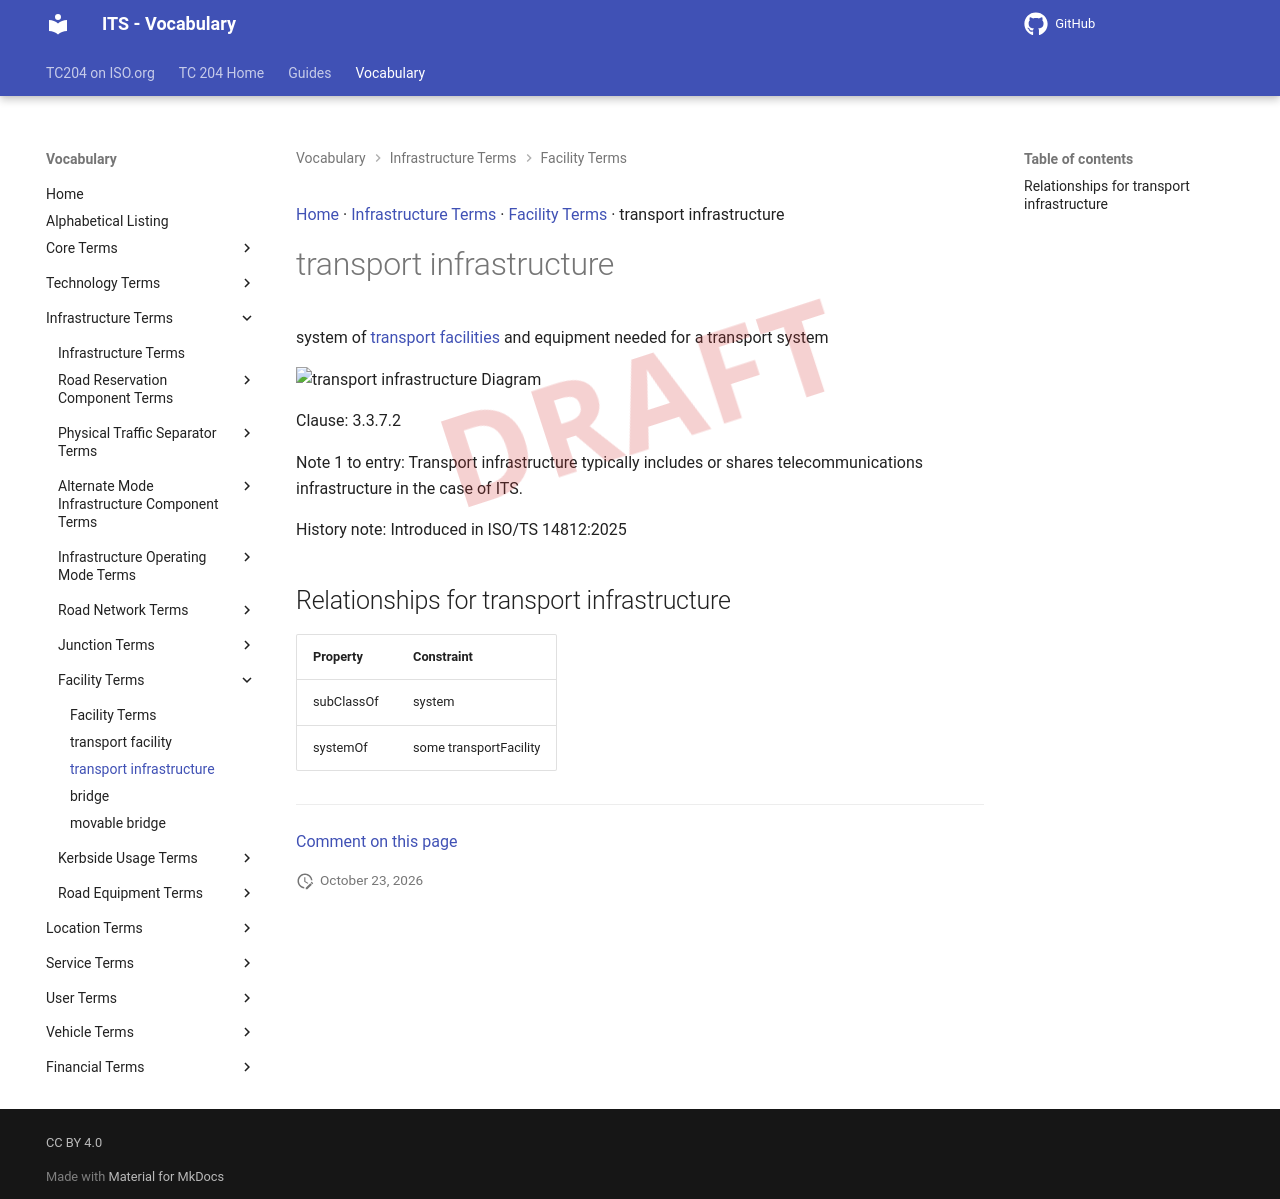

repository: ISO-TC204/iso14812 · page: v1.1.2-alpha.5/terms/transport infrastructure/index.html · generator: mkdocs

[Home](../index.md) · [Infrastructure Terms](groups/Infrastructure Terms.md) · [Facility Terms](patterns/Facility Terms.md) · transport infrastructure

# transport infrastructure

<div class="draft4-watermark" aria-hidden="true"></div>

system of [transport facilities](transport facility.md) and equipment needed for a transport system

<object type="image/svg+xml" data="../../diagrams/transport infrastructure.dot.svg">
    <img alt="transport infrastructure Diagram" src="../../diagrams/transport infrastructure.dot.png" /> <!-- Fallback for non-SVG browsers -->
</object>

Clause: 3.3.7.2

Note 1 to entry: Transport infrastructure typically includes or shares telecommunications infrastructure in the case of ITS.

History note: Introduced in ISO/TS 14812:2025

## Relationships for transport infrastructure

| Property | Constraint |
| --- | --- |
| subClassOf | system |
| systemOf | some transportFacility |


---

[Comment on this page](https://github.com/ISO-TC204/iso14812/issues/new?template=page-feedback.yml&title=%5BPage+feedback%5D+transport+infrastructure&page-title=transport+infrastructure&page-path=terms%2Ftransport+infrastructure.md)
